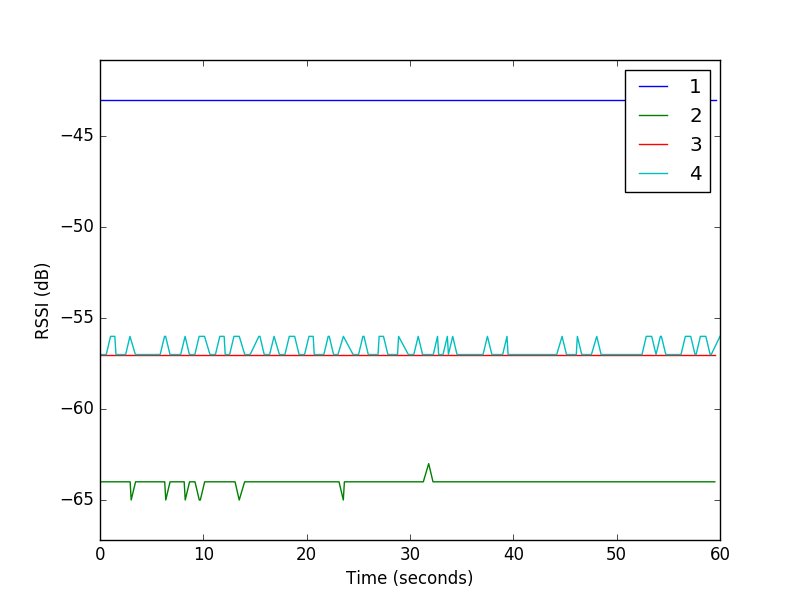

Values plotted in this chart, from the file beside it:
2, 80, 8187, -64
1, 81, 8201, -43
3, 81, 8266, -57
4, 81, 8280, -57
2, 81, 8293, -64
1, 82, 8303, -43
3, 85, 8688, -57
4, 85, 8690, -57
2, 86, 8706, -64
1, 86, 8730, -43
3, 86, 8791, -57
4, 86, 8793, -57
2, 87, 8806, -64
1, 90, 9148, -43
4, 91, 9208, -56
3, 91, 9221, -57
2, 91, 9226, -64
1, 91, 9253, -43
4, 95, 9624, -56
3, 95, 9637, -57
2, 95, 9639, -64
1, 95, 9673, -43
4, 96, 9733, -57
3, 96, 9739, -57
2, 96, 9743, -64
1, 99, 10099, -43
4, 100, 10144, -57
3, 100, 10152, -57
2, 100, 10160, -64
1, 101, 10208, -43
4, 101, 10247, -57
2, 104, 10587, -64
1, 105, 10627, -43
3, 105, 10668, -57
4, 105, 10670, -57
2, 105, 10695, -64
1, 106, 10728, -43
4, 109, 11084, -56
3, 109, 11087, -57
2, 110, 11104, -64
1, 110, 11151, -43
2, 111, 11205, -65
1, 114, 11553, -43
4, 115, 11611, -57
3, 115, 11613, -57
2, 115, 11629, -64
1, 115, 11655, -43
4, 119, 12027, -57
2, 119, 12042, -64
1, 119, 12062, -43
4, 120, 12136, -57
3, 120, 12138, -57
2, 120, 12143, -64
1, 120, 12164, -43
2, 124, 12560, -64
1, 124, 12581, -43
3, 128, 12972, -57
1, 129, 13009, -43
4, 129, 13066, -57
3, 129, 13076, -57
2, 129, 13083, -64
... 655 more rows
